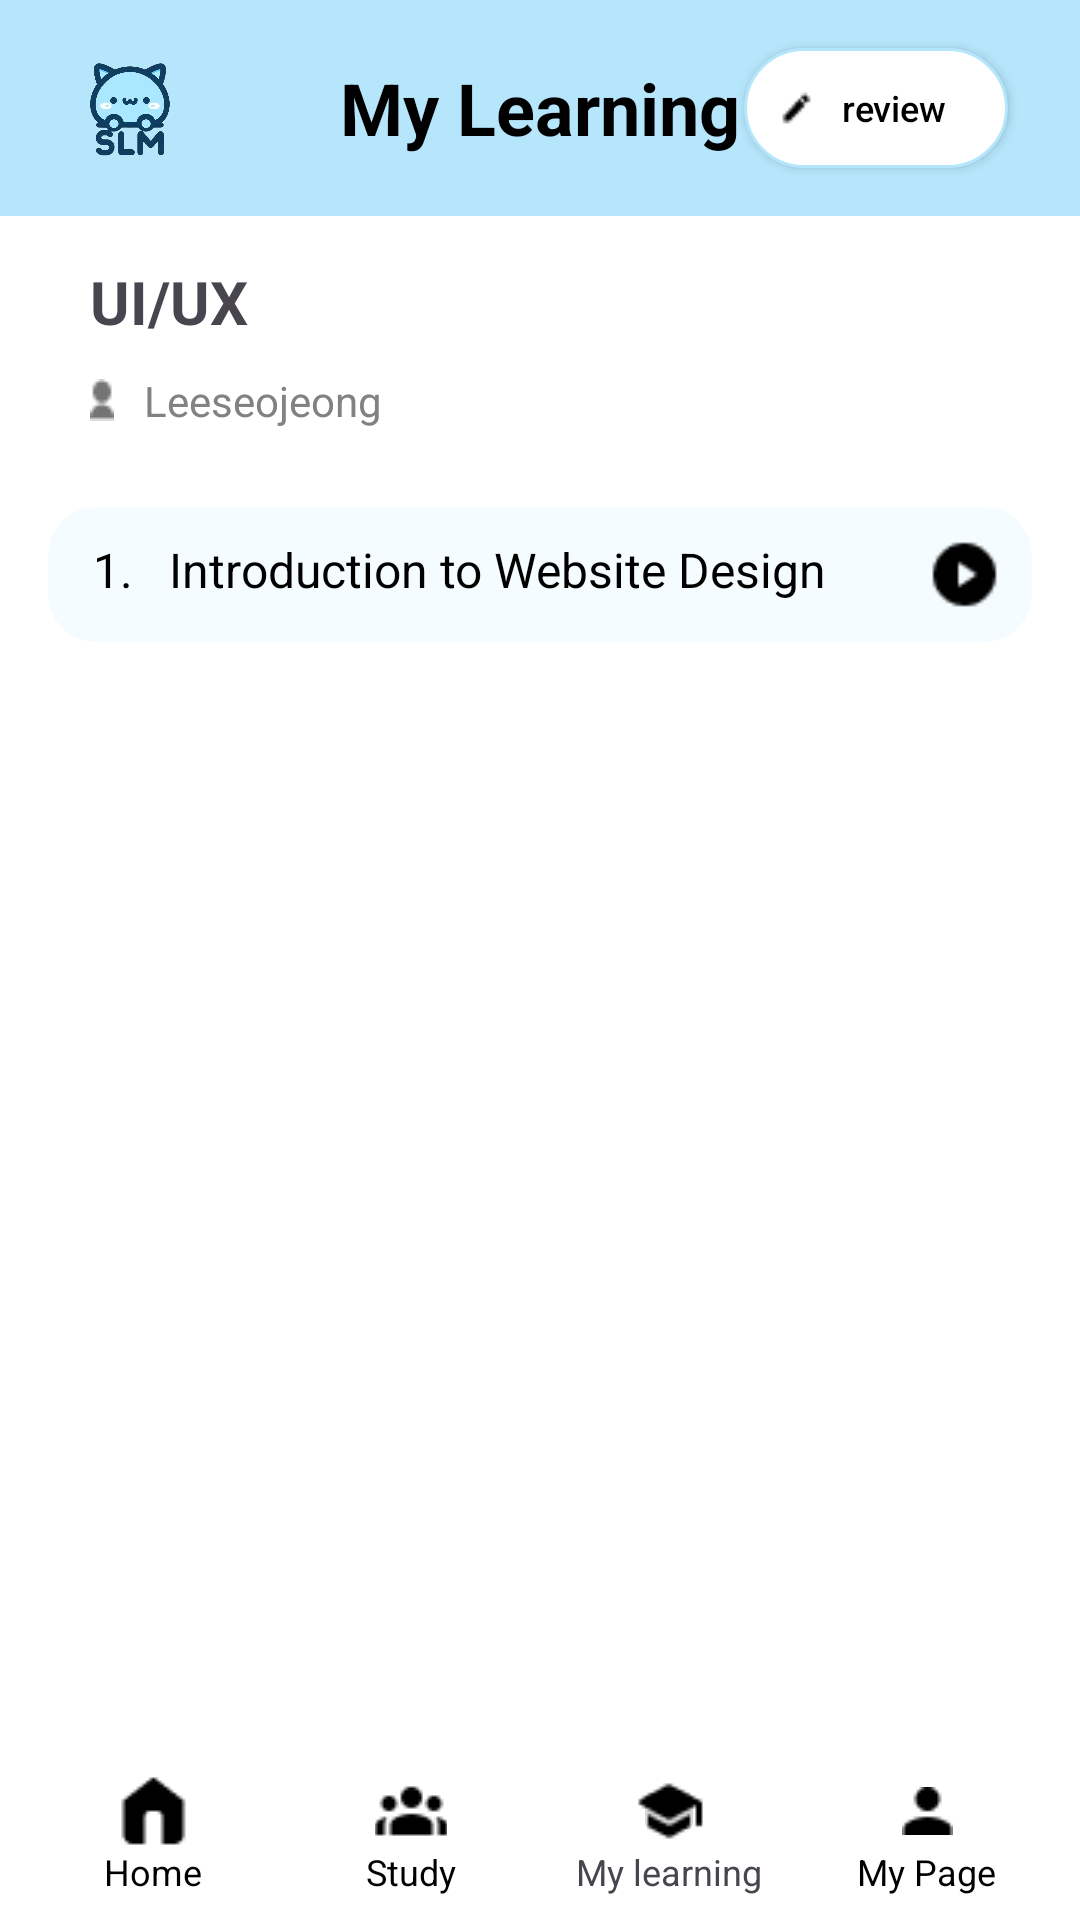

Write the Android layout XML for this screen, with the resource values it uses.
<!-- AndroidManifest.xml: application theme Theme.TermProject -->
<!-- res/layout/my_learning2.xml -->
<RelativeLayout xmlns:android="http://schemas.android.com/apk/res/android"
    android:layout_width="match_parent"
    android:layout_height="match_parent"
    android:background="@color/background">

    
    <RelativeLayout
        android:id="@+id/topBar"
        android:layout_width="match_parent"
        android:layout_height="wrap_content"
        android:background="#B6E6FC"
        android:padding="8dp">

        
        <ImageView
            android:id="@+id/logo"
            android:layout_width="40dp"
            android:layout_height="40dp"
            android:layout_alignParentStart="true"
            android:layout_marginStart="16dp"
            android:layout_marginTop="8dp"
            android:layout_marginBottom="8dp"
            android:src="@drawable/logo" />

        <TextView
            android:id="@+id/title_study"
            android:layout_width="wrap_content"
            android:layout_height="wrap_content"
            android:text="My Learning"
            android:textSize="24sp"
            android:textStyle="bold"
            android:textColor="#000"
            android:layout_centerInParent="true" />

        <android.widget.Button
            android:id="@+id/button_review"
            android:layout_width="wrap_content"
            android:layout_height="40dp"
            android:text="review"
            android:textAllCaps="false"
            android:textSize="12dp"
            android:drawableLeft="@drawable/ic_writing"
            android:background="@drawable/custom_writing_button"
            android:textColor="#000000"
            android:layout_alignParentEnd="true"
            android:layout_marginEnd="16dp"
            android:layout_marginTop="8dp"
            android:layout_marginBottom="8dp"
            android:paddingLeft="12dp"
            android:paddingRight="12dp"/>

    </RelativeLayout>

    <RelativeLayout
        android:id="@+id/lecture"
        android:layout_width="match_parent"
        android:layout_height="wrap_content"
        android:layout_below="@id/topBar"
        android:paddingStart="30dp"
        android:paddingTop="15dp">


        <TextView
            android:id="@+id/title"
            android:layout_width="match_parent"
            android:layout_height="wrap_content"
            android:textSize="20sp"
            android:text="UI/UX"
            android:textStyle="bold"
            />

        <TextView
            android:id="@+id/writerName"
            android:layout_width="wrap_content"
            android:layout_height="wrap_content"
            android:text="Leeseojeong"
            android:layout_below="@id/title"
            android:layout_alignParentStart="true"
            android:layout_marginTop="10dp"
            android:drawableLeft="@drawable/lecturer"
            android:drawablePadding="10dp"
            android:textSize="14sp"
            android:textColor="@color/darkgray" />
    </RelativeLayout>

    <ScrollView
        android:layout_width="match_parent"
        android:layout_height="0dp"
        android:layout_above="@id/bottomNavBar"
        android:layout_below="@id/lecture"
        android:layout_marginTop="10dp"
        android:layout_marginBottom="10dp">

        <LinearLayout
            android:layout_width="match_parent"
            android:layout_height="wrap_content"
            android:orientation="vertical"
            android:padding="10dp">


            <RelativeLayout
                android:layout_width="match_parent"
                android:layout_height="wrap_content"
                android:layout_marginBottom="10dp"
                android:background="@drawable/my_learning_item_background"
                android:clickable="true"
                android:padding="16dp">


                <TextView
                    android:id="@+id/chapter1"
                    android:layout_width="wrap_content"
                    android:layout_height="wrap_content"
                    android:text="1.   Introduction to Website Design"
                    android:textColor="#000000"
                    android:textSize="16sp"
                    android:paddingStart="5dp"/>

                <ImageView
                    android:layout_width="25dp"
                    android:layout_height="25dp"
                    android:layout_alignParentEnd="true"
                    android:layout_centerVertical="true"
                    android:layout_marginStart="15dp"
                    android:scaleType="centerCrop"
                    android:src="@drawable/ic_play"/>
            </RelativeLayout>
        </LinearLayout>
    </ScrollView>

    
    <LinearLayout
        android:id="@+id/bottomNavBar"
        android:layout_width="match_parent"
        android:layout_height="wrap_content"
        android:layout_alignParentBottom="true"
        android:orientation="horizontal"
        android:background="#FFFFFF"
        android:padding="8dp"
        android:weightSum="4">
        
        <LinearLayout
            android:layout_width="0dp"
            android:layout_height="wrap_content"
            android:layout_weight="1"
            android:orientation="vertical"
            android:gravity="center">

            <ImageButton
                android:id="@+id/homeIcon"
                android:layout_width="24dp"
                android:layout_height="24dp"
                android:src="@drawable/ic_home"
                android:background="@android:color/white"/>

            <TextView
                android:layout_width="wrap_content"
                android:layout_height="wrap_content"
                android:text="Home"
                android:textSize="12sp"
                android:textColor="#000000" />
        </LinearLayout>
        
        <LinearLayout
            android:layout_width="0dp"
            android:layout_height="wrap_content"
            android:layout_weight="1"
            android:orientation="vertical"
            android:gravity="center">

            <ImageButton
                android:id="@+id/studyIcon"
                android:layout_width="24dp"
                android:layout_height="24dp"
                android:src="@drawable/ic_study"
                android:background="@android:color/white"/>

            <TextView
                android:layout_width="wrap_content"
                android:layout_height="wrap_content"
                android:text="Study"
                android:textSize="12sp"
                android:textColor="#000000" />
        </LinearLayout>
        
        <LinearLayout
            android:layout_width="0dp"
            android:layout_height="wrap_content"
            android:layout_weight="1"
            android:gravity="center"
            android:orientation="vertical">

            <ImageButton
                android:id="@+id/marketIcon"
                android:layout_width="24dp"
                android:layout_height="24dp"
                android:src="@drawable/ic_learning" />

            <TextView
                android:layout_width="wrap_content"
                android:layout_height="wrap_content"
                android:text="My learning"
                android:textSize="12sp" />
        </LinearLayout>
        
        <LinearLayout
            android:layout_width="0dp"
            android:layout_height="wrap_content"
            android:layout_weight="1"
            android:orientation="vertical"
            android:gravity="center">

            <ImageButton
                android:id="@+id/myPageIcon"
                android:layout_width="24dp"
                android:layout_height="24dp"
                android:src="@drawable/ic_mypage"
                android:background="@android:color/white"/>
            <TextView
                android:layout_width="wrap_content"
                android:layout_height="wrap_content"
                android:text="My Page"
                android:textSize="12sp"
                android:textColor="#000000" />
        </LinearLayout>
    </LinearLayout>
</RelativeLayout>
<!-- resources referenced by this layout -->
<resources>
  <color name="background">#FFFFFFFF</color>
  <color name="darkgray">#828282</color>
  <!-- drawable custom_writing_button (drawable) -->
  <?xml version="1.0" encoding="utf-8"?>
  <shape xmlns:android="http://schemas.android.com/apk/res/android">
      <solid android:color="#FFFFFF" />
      <corners android:radius="30dp" />
      <stroke android:color="@color/signiture_color" />
      <stroke android:width="1dp" />
  </shape>
  <!-- drawable ic_home: png bitmap (drawable, 299 bytes) -->
  <!-- drawable ic_learning: png bitmap (drawable, 298 bytes) -->
  <!-- drawable ic_mypage: png bitmap (drawable, 265 bytes) -->
  <!-- drawable ic_play: png bitmap (drawable, 320 bytes) -->
  <!-- drawable ic_study: png bitmap (drawable, 364 bytes) -->
  <!-- drawable ic_writing: png bitmap (drawable, 213 bytes) -->
  <!-- drawable lecturer: png bitmap (drawable, 302 bytes) -->
  <!-- drawable logo: png bitmap (drawable, 145137 bytes) -->
  <!-- drawable my_learning_item_background (drawable) -->
  <?xml version="1.0" encoding="utf-8"?>
  <layer-list xmlns:android="http://schemas.android.com/apk/res/android">
      
      <item>
          <shape android:shape="rectangle">
              <solid android:color="#FFFFFF" />
              <corners android:radius="16dp" />
              <padding android:left="2dp" android:top="2dp" android:right="2dp" android:bottom="2dp" />
          </shape>
      </item>
      
      <item android:left="4dp" android:top="4dp" android:right="4dp" android:bottom="4dp">
          <shape android:shape="rectangle">
              <solid android:color="#22B6E6FC" />
              <corners android:radius="16dp" />
  
          </shape>
      </item>
  </layer-list>
  <style name="Theme.TermProject" parent="Base.Theme.TermProject" />
  <color name="signiture_color">#B6E6FC</color>
  <style name="Base.Theme.TermProject" parent="Theme.Material3.DayNight.NoActionBar">
          
          
          <item name="colorPrimary">#000000</item>
          <item name="colorPrimaryDark">#000000</item>
      </style>
</resources>
